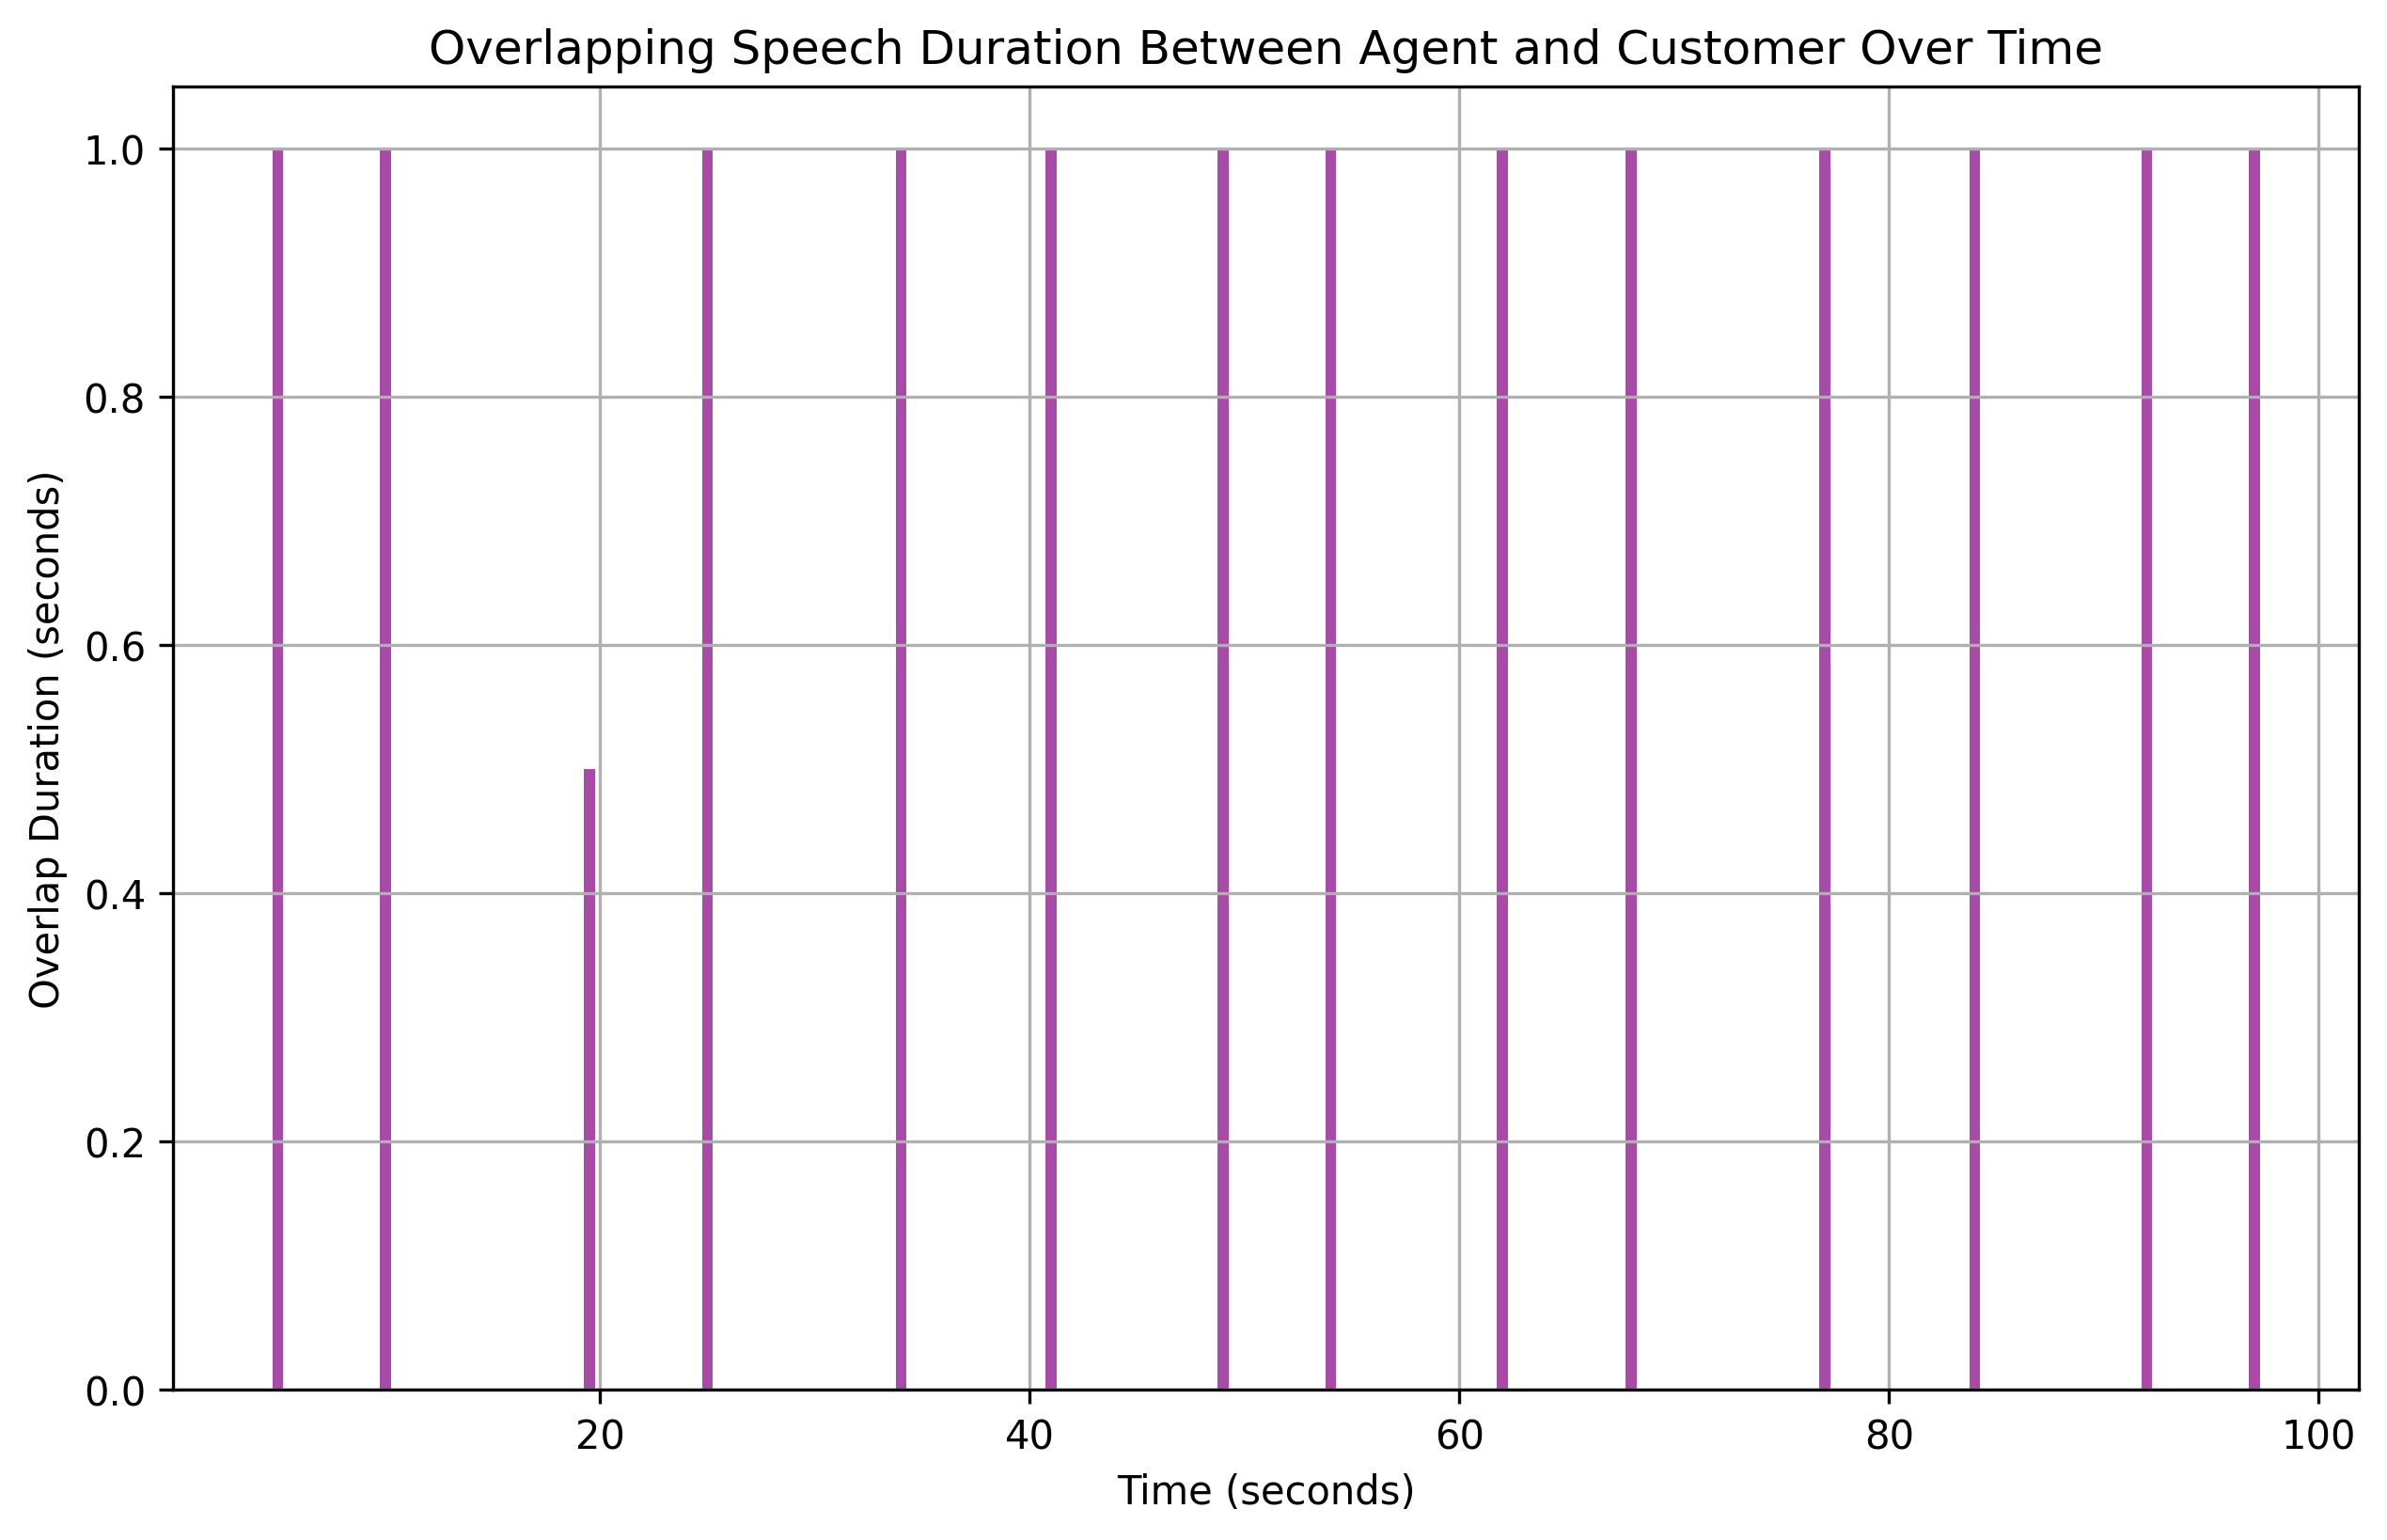

Source data for this figure (header and first rows):
overlap_start, overlap_end, overlap_duration
5.0, 6, 1.0
10.0, 11, 1.0
19.5, 20, 0.5
25.0, 26, 1.0
34.0, 35, 1.0
41.0, 42, 1.0
49.0, 50, 1.0
54.0, 55, 1.0
62.0, 63, 1.0
68.0, 69, 1.0
77.0, 78, 1.0
84.0, 85, 1.0
92.0, 93, 1.0
97.0, 98, 1.0
